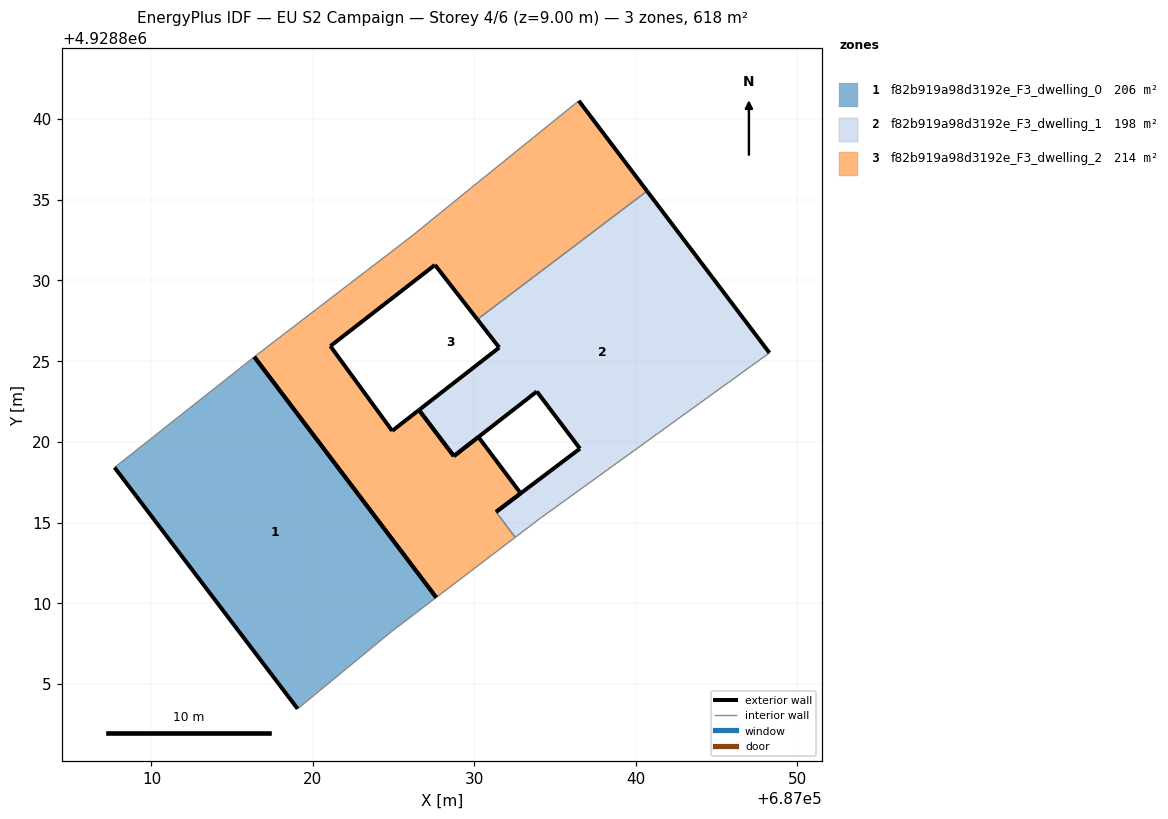
=== STOREY PLAN SPEC (per zone: floor XY polygon, exterior-wall plan segments, windows/doors) ===
zone 1: f82b919a98d3192e_F3_dwelling_0  (205.9 m²)
  floor: (687024.88, 4928808.25) (687027.64, 4928810.36) (687016.38, 4928825.26) (687007.72, 4928818.41) (687019.06, 4928803.46)
  exterior wall: (687019.06, 4928803.46) – (687007.72, 4928818.41)  [18.8 m]
  exterior wall: (687016.38, 4928825.26) – (687027.64, 4928810.36)  [18.7 m]
  interior walls: 3
zone 2: f82b919a98d3192e_F3_dwelling_1  (197.6 m²)
  floor: (687048.29, 4928825.51) (687040.71, 4928835.54) (687030.19, 4928827.59) (687031.55, 4928825.84) (687026.57, 4928821.97) (687028.73, 4928819.12) (687028.73, 4928819.12) (687033.88, 4928823.12) (687036.55, 4928819.58) (687031.35, 4928815.66) (687032.54, 4928814.09) (687034.06, 4928815.24)
  exterior wall: (687028.73, 4928819.12) – (687026.57, 4928821.97)  [3.6 m]
  exterior wall: (687026.57, 4928821.97) – (687031.55, 4928825.84)  [6.3 m]
  exterior wall: (687031.55, 4928825.84) – (687030.19, 4928827.59)  [2.2 m]
  exterior wall: (687040.71, 4928835.54) – (687048.29, 4928825.51)  [12.6 m]
  exterior wall: (687031.35, 4928815.66) – (687036.55, 4928819.58)  [6.5 m]
  exterior wall: (687036.55, 4928819.58) – (687033.88, 4928823.12)  [4.4 m]
  exterior wall: (687033.88, 4928823.12) – (687028.73, 4928819.12)  [6.5 m]
  exterior wall: (687028.73, 4928819.12) – (687028.73, 4928819.12)  [0.0 m]
  interior walls: 4
zone 3: f82b919a98d3192e_F3_dwelling_2  (214.3 m²)
  floor: (687032.54, 4928814.09) (687031.35, 4928815.66) (687032.88, 4928816.81) (687030.26, 4928820.30) (687028.73, 4928819.12) (687026.57, 4928821.97) (687024.92, 4928820.68) (687021.09, 4928825.93) (687027.57, 4928830.96) (687030.19, 4928827.59) (687040.71, 4928835.54) (687036.48, 4928841.13) (687029.78, 4928835.71) (687026.15, 4928832.76) (687016.68, 4928825.50) (687016.38, 4928825.26) (687027.64, 4928810.36)
  exterior wall: (687032.88, 4928816.81) – (687031.35, 4928815.66)  [1.9 m]
  exterior wall: (687036.48, 4928841.13) – (687040.71, 4928835.54)  [7.0 m]
  exterior wall: (687030.19, 4928827.59) – (687027.57, 4928830.96)  [4.3 m]
  exterior wall: (687027.57, 4928830.96) – (687021.09, 4928825.93)  [8.2 m]
  exterior wall: (687021.09, 4928825.93) – (687024.92, 4928820.68)  [6.5 m]
  exterior wall: (687024.92, 4928820.68) – (687026.57, 4928821.97)  [2.1 m]
  exterior wall: (687026.57, 4928821.97) – (687028.73, 4928819.12)  [3.6 m]
  exterior wall: (687028.73, 4928819.12) – (687030.26, 4928820.30)  [1.9 m]
  exterior wall: (687030.26, 4928820.30) – (687032.88, 4928816.81)  [4.4 m]
  exterior wall: (687027.64, 4928810.36) – (687016.37, 4928825.26)  [18.7 m]
  interior walls: 7

=== DERIVED (storey summary) ===
Building: EU S2 Campaign
Storey: 4 of 6  (floor level z = 9.00 m)
Storey gross floor area: 617.8 m²
Zones on this storey: 3
  - f82b919a98d3192e_F3_dwelling_0: floor 205.9 m²; exterior wall 37.4 m (112.3 m²); WWR 0.0%
  - f82b919a98d3192e_F3_dwelling_1: floor 197.6 m²; exterior wall 42.1 m (126.4 m²); WWR 0.0%
  - f82b919a98d3192e_F3_dwelling_2: floor 214.3 m²; exterior wall 58.6 m (175.7 m²); WWR 0.0%
Zone adjacency (shared interzone walls):
  - f82b919a98d3192e_F3_dwelling_1 ↔ f82b919a98d3192e_F3_dwelling_2